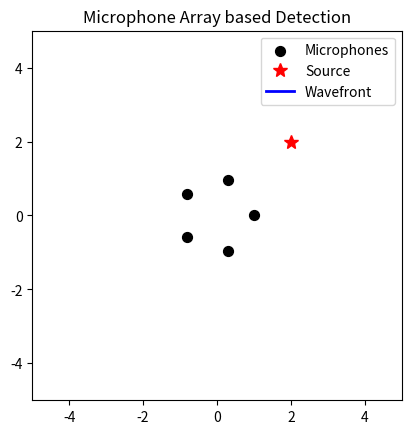

Here is the Python script that generated this plot:
import time
import numpy as np
import matplotlib.pyplot as plt
import matplotlib.animation as animation

# Speed of sound (m/s)
c = 343.0

# Define microphone positions (e.g., arranged radially around origin)
# Here we place 5 microphones around the origin at different angles:
num_mics = 5
radius = 1.0  # distance of mics from origin
angles = np.linspace(0, 2*np.pi, num_mics, endpoint=False)
mic_positions = np.column_stack((radius * np.cos(angles), radius * np.sin(angles)))

# Define the source position
source_position = np.array([2.0, 2.0])

# Compute the distances from the source to each microphone
distances = np.linalg.norm(mic_positions - source_position, axis=1)
max_distance = np.max(distances)
max_distance = distances

# Compute arrival times at each microphone
arrival_times = distances / c
max_time = np.max(arrival_times) * 1.5  # a bit more than max arrival time for animation

# Create figure and axis
fig, ax = plt.subplots()
ax.set_aspect('equal', adjustable='box')
ax.set_xlim(-5, 5)
ax.set_ylim(-5, 5)
ax.set_title("Microphone Array based Detection")

# Plot microphones
mic_scat = ax.scatter(mic_positions[:,0], mic_positions[:,1], s=50, c='black', zorder=3, label='Microphones')

# Plot source
src_plot = ax.plot(source_position[0], source_position[1], 'r*', markersize=10, label='Source')[0]

# Initialize wavefront (circle)
wavefront, = ax.plot([], [], 'b-', lw=2, label='Wavefront')

# Text annotation for time
time_text = ax.text(0.05, 0.95, '', transform=ax.transAxes)

# After all microphones are reached, we can attempt a simple triangulation visualization
triang_lines = []
triang_point = None
triangles = []
triangulation_done = False

def init():
    # Initialization function for FuncAnimation
    wavefront.set_data([], [])
    time_text.set_text('')
    return [wavefront, time_text]

def update(frame):
    # Frame corresponds to a fraction of the total time
    t = frame * (max_time / 200)  # 200 frames
    
    # Set the radius of the wavefront
    radius = c * t

    # Update wavefront
    theta = np.linspace(0, 2*np.pi, 200)
    x_wave = source_position[0] + radius * np.cos(theta)
    y_wave = source_position[1] + radius * np.sin(theta)
    wavefront.set_data(x_wave, y_wave)

    # Update microphones color when wavefront reaches them
    mic_colors = []
    for i, d in enumerate(distances):
        if radius >= d:
            mic_colors.append('red')
        else:
            mic_colors.append('black')
    mic_scat.set_color(mic_colors)

    # Update time display
    time_text.set_text(f"Time: {t:.4f} s")

    # Once all microphones are reached, show triangulation
    global triangulation_done
    triangulation_done == 0

    if all(radius >= d for d in distances) and triangulation_done==0:
        global triang_lines, triang_point, triangles
        
        # Remove old lines and triangles
        for line in triang_lines:
            line.remove()
        triang_lines.clear()
        for triangle in triangles:
            triangle.remove()
        triangles.clear()
        
        if triang_point is not None:
            triang_point.remove()

        # Draw triangles and circles for each pair of microphones
        if not triangles and not triang_lines:  # Only draw if not already drawn
            for i in range(num_mics):
                for j in range(i+1, num_mics):
                    if radius >= distances[i] + 0.1 and radius >= distances[j] + 0.1:
                        # Draw triangle between two mics and source
                        triangle = plt.Polygon([mic_positions[i], mic_positions[j], source_position], 
                                            alpha=0.2, color='yellow')
                        ax.add_patch(triangle)
                        triangles.append(triangle)
                        plt.pause(0.5)  # Add a pause to visualize each triangle formation
                        
                        # Draw circles from each microphone
                        for mic_pos, d in [(mic_positions[i], distances[i]), (mic_positions[j], distances[j])]:
                            theta = np.linspace(0, 2*np.pi, 200)
                            x_circle = mic_pos[0] + d * np.cos(theta)
                            y_circle = mic_pos[1] + d * np.sin(theta)
                            line = ax.plot(x_circle, y_circle, '--', alpha=0.3)[0]
                            triang_lines.append(line)
                            plt.pause(0.5)  # Add a pause to visualize each circle

        # Plot the triangulated point with additional delay
        if radius >= max(distances) + 1.0 and triang_point is None:  # Only plot if not already plotted
            triang_point = ax.plot(source_position[0], source_position[1], 'go', markersize=8, label='Triangulated Source')[0]
            plt.pause(0.5)  # Add a pause after plotting the triangulated point
            
        triangulation_done = 1
    
    return [wavefront, mic_scat, time_text]

ani = animation.FuncAnimation(fig, update, frames=500, init_func=init, blit=False, interval=50, repeat=False)
ax.legend()
plt.show()